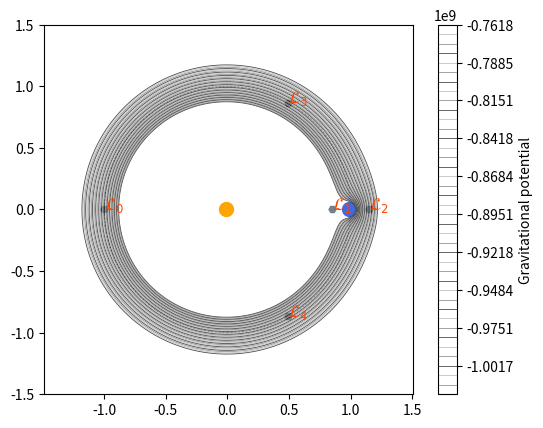

This chart was generated by the following Python code:
import numpy as np
import matplotlib.pyplot as plt
import matplotlib.colors as colors
from scipy import optimize

M_ratio = 0.01
step = 0.005
scale = 1.5

# Astrophysical Constants
G = 6.67430e-11        # Gravitational constant (m^3 kg^-1 s^-2)
M_S = 1.989e30         # Mass of the Sun (kg)
M_E = M_ratio * M_S    # Mass of the Earth (kg)
R = 1.496e11           # Sun-Earth distance (m)

# Non-dimensionalisation
pi_E = M_E/(M_E + M_S)
pi_S = M_S/(M_E + M_S)
x_S = -pi_E * R
x_E = pi_S * R


fig, ax = plt.subplots()

# Defining minimisation function 
def colinear_cubic(x): 
    return x - (1 - pi_E)/np.abs(x + pi_E)**3 * (x + pi_E) - pi_E/np.abs(x - 1 + pi_E)**3 * (x - 1 + pi_E)


# Finding and plotting Lagrange points
def plot_Lagrange():

    # Finding equilateral points
    L_4 = np.array([0.5 - pi_E, np.sqrt(3)/2])
    L_5 = np.array([0.5 - pi_E, -np.sqrt(3)/2])

    # Finding colinear points
    L_1, L_2, L_3 = [[i, 0] for i in optimize.newton(colinear_cubic, [-1.0, 0, 1.0])]

    # Mark Lagrange points
    zero_potentials = np.array((L_1, L_2, L_3, L_4, L_5))
    for i in range(len(zero_potentials)):
        plt.plot(zero_potentials[i][0], zero_potentials[i][1], "H", color="slategray", markersize=5)
        plt.text(zero_potentials[i][0], zero_potentials[i][1], r'$\mathcal{}_{}$'.format("{L}", i), c="orangered", size="large")

    # Mark the celestial bodies
    plt.plot(-pi_E, 0, 'o', color="orange", markersize=10, label="Sun")
    plt.plot(pi_S, 0, 'o', color="royalblue", markersize=10, label="Earth")

    # Adding fancy stuff
    ax.add_patch(plt.Circle([0, 0], 1, alpha=0.7, color="slateGray", fill=False, linestyle=":"))
    ax.set_aspect("equal")

    return zero_potentials

# Creating sample patches
def create_mask(points, fine_step, coarse_step, size):
    # Creating high LOD grid
    x_f = np.arange(-size/2, size/2 + fine_step, fine_step) + pi_E
    y_f = np.arange(-size/2, size/2 + fine_step, fine_step)
    X, Y = np.meshgrid(x_f, y_f)

    # Filtering coarse mesh and generating fine points
    mask = np.ones(X.shape, dtype=bool)
    is_coarse_x = np.isclose(np.mod(X - pi_E, coarse_step), 0, atol=fine_step/2) | \
                  np.isclose(np.mod(X - pi_E, coarse_step), coarse_step, atol=fine_step/2)
    is_coarse_y = np.isclose(np.mod(Y, coarse_step), 0, atol=fine_step/2) | \
                  np.isclose(np.mod(Y, coarse_step), coarse_step, atol=fine_step/2)
    mask[is_coarse_x & is_coarse_y] = False

    for dx, dy in points:
        D = np.sqrt((X - dx)**2 + (Y - dy)**2)
        mask[D <= scale * 0.25] = False

    is_fine_node = ~mask & ~(is_coarse_x & is_coarse_y)
    is_coarse_node = ~mask & (is_coarse_x & is_coarse_y)
    print("fine samples: {}\ncoarse samples: {}".format(np.sum(is_fine_node), np.sum(is_coarse_node)))

    return np.ma.array(X, mask=mask), np.ma.array(Y, mask=mask)

# Defining grav potential
def find_potential(X, Y):

    V = np.zeros(X.shape)
    D_S = np.sqrt((R * X - x_S)**2 + (R * Y)**2) + step
    D_E = np.sqrt((R * X - x_E)**2 + (R * Y)**2) + step
    V -= G*(M_S/D_S + M_E/D_E)

    return V

# Plotting scalar potential
def plot_scalar_potential(fine_step=0.005, coarse_step=0.025, size=2.0*scale):

    Lpts = plot_Lagrange()
    X_m, Y_m = create_mask(Lpts, fine_step, coarse_step, size)
    X = X_m.data[0, :]
    Y = Y_m.data[:, 0]
    Z_blended = find_potential(X_m.data, Y_m.data)

    vmin = find_potential(Lpts[3][0], Lpts[3][1])
    lower, upper = vmin*1.14, vmin * 0.85

    levels = np.unique(np.sort(np.linspace(lower, upper, 40)))
    contours = plt.contour(X, Y, Z_blended, levels=levels, colors=["black", "dimgray", "darkgray"], alpha=0.7, linewidths=0.6)
    cbar = plt.colorbar(contours, label="Gravitational potential")

    return None

plot_scalar_potential()
plt.show()
